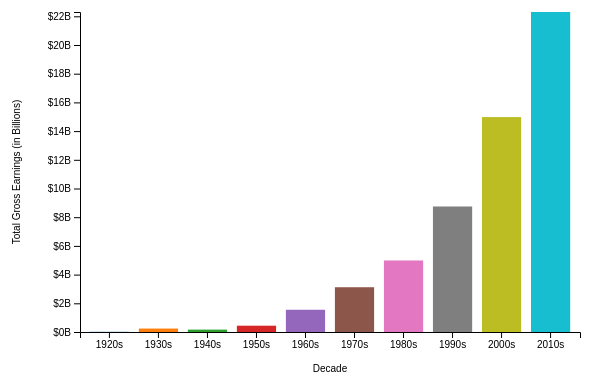
D3 v6 page, settled after 480 driven frames (8 s of simulated time); the page loaded 1 data file(s).


// ── js/page2.js
const tooltip = d3.select(".tooltip");

const colorMap = {
    1920: "#1f77b4",
    1930: "#ff7f0e",
    1940: "#2ca02c",
    1950: "#d62728",
    1960: "#9467bd",
    1970: "#8c564b",
    1980: "#e377c2",
    1990: "#7f7f7f",
    2000: "#bcbd22",
    2010: "#17becf",
    2020: "#1f77b4"
};

d3.csv("data.csv").then(function(data) {
    data.forEach(function(d) {
        d.Gross = parseInt(d.Gross.replace(/,/g, ''));
        d.Decade = Math.floor(d.Released_Year / 10) * 10;
    });

    // Filter for decades from 1920 to 2010
    data = data.filter(d => d.Decade >= 1920 && d.Decade <= 2010);

    // Group by decade and sum earnings
    const earningsByDecade = d3.rollup(data, v => d3.sum(v, d => d.Gross), d => d.Decade);
    const dataArray = Array.from(earningsByDecade, ([decade, gross]) => ({ decade, gross }));

    // Dimensions
    const margin = { top: 20, right: 20, bottom: 60, left: 80 };
    const width = 600 - margin.left - margin.right;
    const height = 400 - margin.top - margin.bottom;

    // Scales
    const xScale = d3.scaleBand()
        .domain(dataArray.map(d => d.decade))
        .range([0, width])
        .padding(0.2);

    const yScale = d3.scaleLinear()
        .domain([0, d3.max(dataArray, d => d.gross)])
        .range([height, 0]);

    const svg = d3.select("#bar-container")
        .append("svg")
        .attr("width", width + margin.left + margin.right)
        .attr("height", height + margin.top + margin.bottom)
        .append("g")
        .attr("transform", "translate(" + margin.left + "," + margin.top + ")");

    // Bars
    svg.selectAll(".bar")
        .data(dataArray)
        .enter()
        .append("rect")
        .attr("class", "bar")
        .attr("x", d => xScale(d.decade))
        .attr("width", xScale.bandwidth())
        .attr("y", d => yScale(d.gross))
        .attr("height", d => height - yScale(d.gross))
        .attr("fill", d => colorMap[d.decade] || "red")
        .on("mouseover", function(event, d) {
            // Filtering original data for the respective decade
            const decadeData = data.filter(item => item.Decade === d.decade);
            // Calculating average IMDB_Rating
            const avgRating = d3.mean(decadeData, item => item.IMDB_Rating);
            // Finding the highest grossing Series_Title
            const highestGrossingSeries = d3.max(decadeData, item => item.Gross);
            const seriesTitle = decadeData.find(item => item.Gross === highestGrossingSeries).Series_Title;

            // Show tooltip
            tooltip.style("display", "block")
                .html(`
                    Total Gross Earnings: $${d.gross.toLocaleString()}<br>
                    Average IMDB Rating: ${avgRating.toFixed(2)}<br>
                    Highest Grossing Series: ${seriesTitle}
                `)
                .style("left", (event.pageX + 15) + "px")
                .style("top", (event.pageY - 40) + "px");
        })
        .on("mouseout", function() {
            tooltip.style("display", "none");
        });

    // Axes
    svg.append("g")
        .attr("transform", "translate(0," + height + ")")
        .call(d3.axisBottom(xScale).tickFormat(d => `${d}s`));

    svg.append("g")
        .call(d3.axisLeft(yScale).tickFormat(d => `$${d/1e9}B`)); // Convert gross amount to billions

    // Labels
    svg.append("text")
        .attr("class", "axis-label")
        .attr("x", width / 2)
        .attr("y", height + 40)
        .attr("text-anchor", "middle")
        .text("Decade")
        .style("font-family", "Arial")
        .style("font-size", "10px");

    svg.append("text")
        .attr("class", "axis-label")
        .attr("transform", "rotate(-90)")
        .attr("x", -height / 2)
        .attr("y", -60)
        .attr("text-anchor", "middle")
        .text("Total Gross Earnings (in Billions)")
        .style("font-family", "Arial")
        .style("font-size", "10px");
});


### data: data.csv
Series_Title, Released_Year, Certificate, Runtime, Genre, IMDB_Rating, Overview, Meta_score, Director, Star1, Star2, Star3, Star4, No_of_Votes, Gross
Das Cabinet des Dr. Caligari, 1920, , 76 min, Fantasy, Horror, Mystery, 8.1, Hypnotist Dr. Caligari uses a somnambuli…, , Robert Wiene, Werner Krauss, Conrad Veidt, Friedrich Feher, Lil Dagover, 57428, 
The Kid, 1921, Passed, 68 min, Comedy, Drama, Family, 8.3, The Tramp cares for an abandoned child, …, , Charles Chaplin, Charles Chaplin, Edna Purviance, Jackie Coogan, Carl Miller, 113314, 5450000
Nosferatu, 1922, , 94 min, Fantasy, Horror, 7.9, Vampire Count Orlok expresses interest i…, , F.W. Murnau, Max Schreck, Alexander Granach, Gustav von Wangenheim, Greta Schröder, 88794, 
Sherlock Jr., 1924, Passed, 45 min, Action, Comedy, Romance, 8.2, A film projectionist longs to be a detec…, , Buster Keaton, Buster Keaton, Kathryn McGuire, Joe Keaton, Erwin Connelly, 41985, 977375
Bronenosets Potemkin, 1925, , 75 min, Drama, History, Thriller, 8, In the midst of the Russian Revolution o…, 97, Sergei M. Eisenstein, Aleksandr Antonov, Vladimir Barskiy, Grigoriy Aleksandrov, Ivan Bobrov, 53054, 50970
The Gold Rush, 1925, Passed, 95 min, Adventure, Comedy, Drama, 8.2, A prospector goes to the Klondike in sea…, , Charles Chaplin, Charles Chaplin, Mack Swain, Tom Murray, Henry Bergman, 101053, 5450000
The General, 1926, Passed, 67 min, Action, Adventure, Comedy, 8.1, When Union spies steal an engineer's bel…, , Clyde Bruckman, Buster Keaton, Buster Keaton, Marion Mack, Glen Cavender, 81156, 1033895
Sunrise: A Song of Two Humans, 1927, Passed, 94 min, Drama, Romance, 8.1, An allegorical tale about a man fighting…, , F.W. Murnau, George O'Brien, Janet Gaynor, Margaret Livingston, Bodil Rosing, 46865, 539540
Metropolis, 1927, , 153 min, Drama, Sci-Fi, 8.3, In a futuristic city sharply divided bet…, 98, Fritz Lang, Brigitte Helm, Alfred Abel, Gustav Fröhlich, Rudolf Klein-Rogge, 159992, 1236166
La passion de Jeanne d'Arc, 1928, Passed, 110 min, Biography, Drama, History, 8.1, In 1431, Jeanne d'Arc is placed on trial…, , Carl Theodor Dreyer, Maria Falconetti, Eugene Silvain, André Berley, Maurice Schutz, 47676, 21877
The Circus, 1928, Passed, 72 min, Comedy, Romance, 8.1, The Tramp finds work and the girl of his…, 90, Charles Chaplin, Charles Chaplin, Merna Kennedy, Al Ernest Garcia, Harry Crocker, 30205, 
All Quiet on the Western Front, 1930, U, 152 min, Drama, War, 8, A German youth eagerly enters World War …, 91, Lewis Milestone, Lew Ayres, Louis Wolheim, John Wray, Arnold Lucy, 57318, 3270000
City Lights, 1931, G, 87 min, Comedy, Drama, Romance, 8.5, With the aid of a wealthy erratic tipple…, 99, Charles Chaplin, Charles Chaplin, Virginia Cherrill, Florence Lee, Harry Myers, 167839, 19181
M - Eine Stadt sucht einen Mörder, 1931, Passed, 117 min, Crime, Mystery, Thriller, 8.3, When the police in a German city are una…, , Fritz Lang, Peter Lorre, Ellen Widmann, Inge Landgut, Otto Wernicke, 143434, 28877
Frankenstein, 1931, Passed, 70 min, Drama, Horror, Sci-Fi, 7.8, Dr. Frankenstein dares to tamper with li…, 91, James Whale, Colin Clive, Mae Clarke, Boris Karloff, John Boles, 65341, 
Freaks, 1932, , 64 min, Drama, Horror, 7.9, A circus' beautiful trapeze artist agree…, 80, Tod Browning, Wallace Ford, Leila Hyams, Olga Baclanova, Roscoe Ates, 42117, 
Scarface: The Shame of the Nation, 1932, PG, 93 min, Action, Crime, Drama, 7.8, An ambitious and nearly insane violent g…, 87, Howard Hawks, Richard Rosson, Paul Muni, Ann Dvorak, Karen Morley, 25312, 
King Kong, 1933, Passed, 100 min, Adventure, Horror, Sci-Fi, 7.9, A film crew goes to a tropical island fo…, 90, Merian C. Cooper, Ernest B. Schoedsack, Fay Wray, Robert Armstrong, Bruce Cabot, 78991, 10000000
Duck Soup, 1933, , 69 min, Comedy, Musical, War, 7.8, Rufus T. Firefly is named president/dict…, 93, Leo McCarey, Groucho Marx, Harpo Marx, Chico Marx, Zeppo Marx, 55581, 
The Invisible Man, 1933, TV-PG, 71 min, Horror, Sci-Fi, 7.7, A scientist finds a way of becoming invi…, 87, James Whale, Claude Rains, Gloria Stuart, William Harrigan, Henry Travers, 30683, 
It Happened One Night, 1934, Approved, 105 min, Comedy, Romance, 8.1, A renegade reporter and a crazy young he…, 87, Frank Capra, Clark Gable, Claudette Colbert, Walter Connolly, Roscoe Karns, 94016, 4360000
The Thin Man, 1934, TV-PG, 91 min, Comedy, Crime, Mystery, 8, Former detective Nick Charles and his we…, 86, W.S. Van Dyke, William Powell, Myrna Loy, Maureen O'Sullivan, Nat Pendleton, 26642, 
A Night at the Opera, 1935, Passed, 96 min, Comedy, Music, Musical, 7.9, A sly business manager and two wacky fri…, , Sam Wood, Edmund Goulding, Groucho Marx, Chico Marx, Harpo Marx, 30580, 2537520
Bride of Frankenstein, 1935, , 75 min, Drama, Horror, Sci-Fi, 7.8, Mary Shelley reveals the main characters…, 95, James Whale, Boris Karloff, Elsa Lanchester, Colin Clive, Valerie Hobson, 43542, 4360000
The 39 Steps, 1935, , 86 min, Crime, Mystery, Thriller, 7.6, A man in London tries to help a counter-…, 93, Alfred Hitchcock, Robert Donat, Madeleine Carroll, Lucie Mannheim, Godfrey Tearle, 51853, 
Modern Times, 1936, G, 87 min, Comedy, Drama, Family, 8.5, The Tramp struggles to live in modern in…, 96, Charles Chaplin, Charles Chaplin, Paulette Goddard, Henry Bergman, Tiny Sandford, 217881, 163245
La Grande Illusion, 1937, , 113 min, Drama, War, 8.1, During WWI, two French soldiers are capt…, , Jean Renoir, Jean Gabin, Dita Parlo, Pierre Fresnay, Erich von Stroheim, 33829, 172885
The Adventures of Robin Hood, 1938, PG, 102 min, Action, Adventure, Romance, 7.9, When Prince John and the Norman Lords be…, 97, Michael Curtiz, William Keighley, Errol Flynn, Olivia de Havilland, Basil Rathbone, 47175, 3981000
The Lady Vanishes, 1938, , 96 min, Mystery, Thriller, 7.8, While travelling in continental Europe, …, 98, Alfred Hitchcock, Margaret Lockwood, Michael Redgrave, Paul Lukas, May Whitty, 47400, 
Bringing Up Baby, 1938, Passed, 102 min, Comedy, Family, Romance, 7.8, While trying to secure a $1 million dona…, 91, Howard Hawks, Katharine Hepburn, Cary Grant, Charles Ruggles, Walter Catlett, 55163, 
… [head cut at 6 KiB]